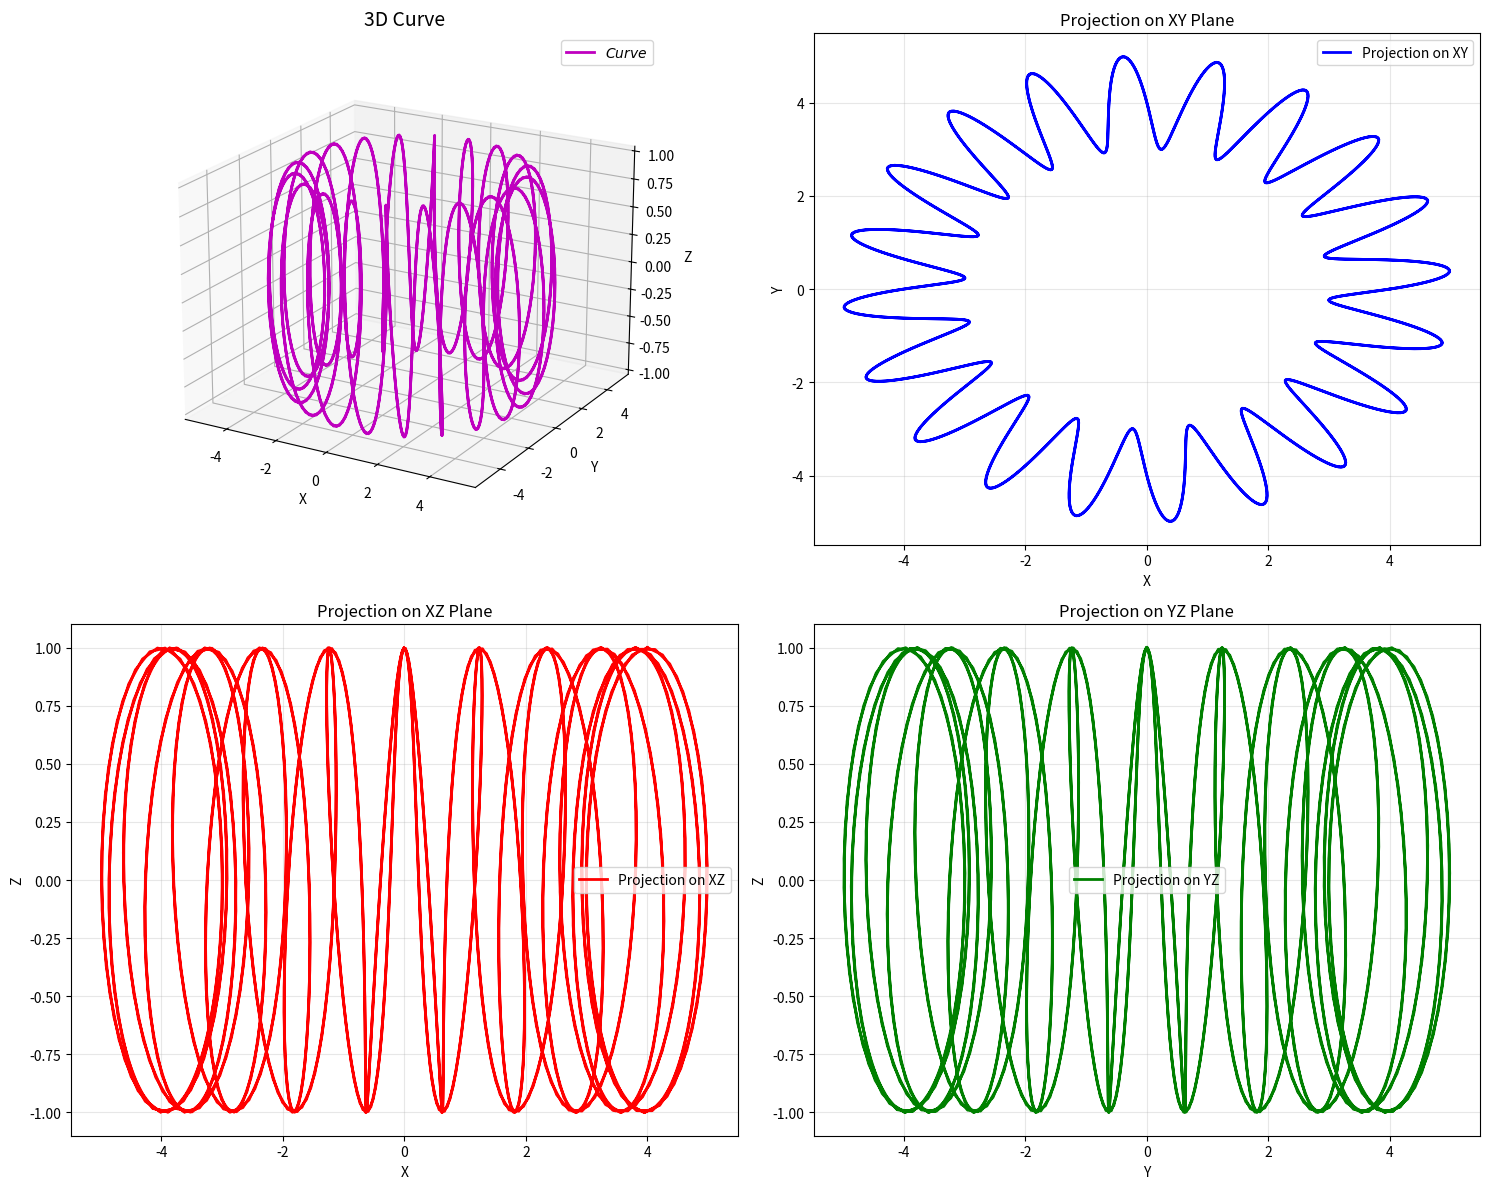

Reproduce this figure in Python.
import numpy as np
import matplotlib.pyplot as plt
from mpl_toolkits.mplot3d import Axes3D

# 参数范围：让 t 走完多个周期，展示完整图案
t = np.linspace(0, 4 * np.pi, 1000)

# 计算 x, y, z
x = (4 + np.sin(20 * t)) * np.cos(t)
y = (4 + np.sin(20 * t)) * np.sin(t)
z = np.cos(20 * t)

# 创建图形和轴
fig = plt.figure(figsize=(15, 12))
ax = fig.add_subplot(221, projection='3d')  # 3D plot
ax_xy = fig.add_subplot(222)  # XY plane
ax_xz = fig.add_subplot(223)  # XZ plane
ax_yz = fig.add_subplot(224)  # YZ plane

# 绘制3D曲线
ax.plot(x, y, z, 'm-', linewidth=2, label=r'$Curve$')
ax.set_xlabel('X')
ax.set_ylabel('Y')
ax.set_zlabel('Z')
ax.set_title(r'3D Curve', fontsize=14)
ax.grid(True, alpha=0.3)
ax.legend()
ax.view_init(elev=20, azim=-60)

# 绘制XY平面的投影
ax_xy.plot(x, y, 'b-', linewidth=2, label='Projection on XY')
ax_xy.set_xlabel('X')
ax_xy.set_ylabel('Y')
ax_xy.set_title('Projection on XY Plane', fontsize=12)
ax_xy.grid(True, alpha=0.3)
ax_xy.legend()

# 绘制XZ平面的投影
ax_xz.plot(x, z, 'r-', linewidth=2, label='Projection on XZ')
ax_xz.set_xlabel('X')
ax_xz.set_ylabel('Z')
ax_xz.set_title('Projection on XZ Plane', fontsize=12)
ax_xz.grid(True, alpha=0.3)
ax_xz.legend()

# 绘制YZ平面的投影
ax_yz.plot(y, z, 'g-', linewidth=2, label='Projection on YZ')
ax_yz.set_xlabel('Y')
ax_yz.set_ylabel('Z')
ax_yz.set_title('Projection on YZ Plane', fontsize=12)
ax_yz.grid(True, alpha=0.3)
ax_yz.legend()

plt.tight_layout()
plt.show()
